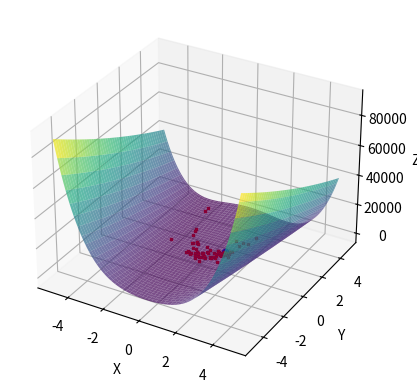

This chart was generated by the following Python code:
import numpy as np
import matplotlib.pyplot as plt


def rosenbrock_func(x, y):
    return (1 - x) ** 2 + 100 * (y - x ** 2) ** 2

class GeneticAlgorithm:
    def __init__(self, generations=50, mut_chance=0.8, survive_cof=0.8, pop_number=100):
        self.population = dict()
        self.mut_chance = mut_chance
        self.survive_cof = survive_cof
        self.generations = generations
        self.pop_number = pop_number

    def generate_start_population(self, x, y):
        for i in range(self.pop_number):
            po_x = np.random.uniform(-x, x)
            po_y = np.random.uniform(-y, y)
            self.population[i] = [po_x, po_y, rosenbrock_func(po_x, po_y)]

    def get_best_individual(self):
        return min(self.population.items(), key=lambda item: item[1][2])

    def select(self):
        sorted_pop = dict(sorted(self.population.items(), key=lambda item: item[1][2], reverse=True))

        cof = int(self.pop_number * (1 - self.survive_cof))
        parents1 = list(sorted_pop.items())[cof: cof * 2]
        parents2 = list(sorted_pop.items())[self.pop_number - cof: self.pop_number]

        i = 0
        for pop in sorted_pop.values():
            if np.random.random() > 0.5:
                pop[0] = parents1[i][1][0]
                pop[1] = parents2[i][1][1]
                pop[2] = rosenbrock_func(parents1[i][1][0], parents2[i][1][1])
            else:
                pop[0] = parents2[i][1][0]
                pop[1] = parents1[i][1][1]
                pop[2] = rosenbrock_func(parents2[i][1][0], parents1[i][1][1])
            i += 1
            if i >= cof:
                break

        self.population = sorted_pop

    def mutation(self, cur_gen):
        for pop in self.population.values():
            if np.random.random() < self.mut_chance:
                pop[0] += (np.random.random() - 0.5) * ((self.generations - cur_gen) / self.generations)
            if np.random.random() < self.mut_chance:
                pop[1] += (np.random.random() - 0.5) * ((self.generations - cur_gen) / self.generations)
            pop[2] = rosenbrock_func(pop[0], pop[1])

def visualize_evolution(genetic, X, Y, Z, ax, pop_number, iter_number):
    for i in range(iter_number):
        ax.clear()
        ax.set_xlabel('X')
        ax.set_ylabel('Y')
        ax.set_zlabel('Z')
        ax.plot_surface(X, Y, Z, cmap='viridis', alpha=0.7)

        for j in range(pop_number):
            ax.scatter(genetic.population[j][0], genetic.population[j][1], genetic.population[j][2], c="red", s=1, marker="s")

        best_individual = genetic.get_best_individual()
        ax.scatter(best_individual[1][0], best_individual[1][1], best_individual[1][2], c="blue")

        plt.draw()
        plt.pause(0.1)

        genetic.select()
        genetic.mutation(i)
    ax.clear()
    ax.set_xlabel('X')
    ax.set_ylabel('Y')
    ax.set_zlabel('Z')
    ax.plot_surface(X, Y, Z, cmap='viridis', alpha=0.7)

    for j in range(pop_number):
        ax.scatter(genetic.population[j][0], genetic.population[j][1], genetic.population[j][2], c="red", s=1, marker="s")
    best_individual = genetic.get_best_individual()
    ax.scatter(best_individual[1][0], best_individual[1][1], best_individual[1][2], c="blue")
    plt.show()


fig = plt.figure()
ax = fig.add_subplot(111, projection='3d')
ax.set_xlabel('X')
ax.set_ylabel('Y')
ax.set_zlabel('Z')

x_range = np.linspace(-5, 5, 100)
y_range = np.linspace(-5, 5, 100)
X, Y = np.meshgrid(x_range, y_range)
Z = rosenbrock_func(X, Y)

ax.plot_surface(X, Y, Z, cmap='viridis', alpha=0.7)

generations = 20
mut_chance = 0.8
survive_cof = 0.8
pop_number = 100
iter_number = 20

genetic = GeneticAlgorithm(generations, mut_chance, survive_cof, pop_number)
genetic.generate_start_population(5, 5)

visualize_evolution(genetic, X, Y, Z, ax, pop_number, iter_number)
